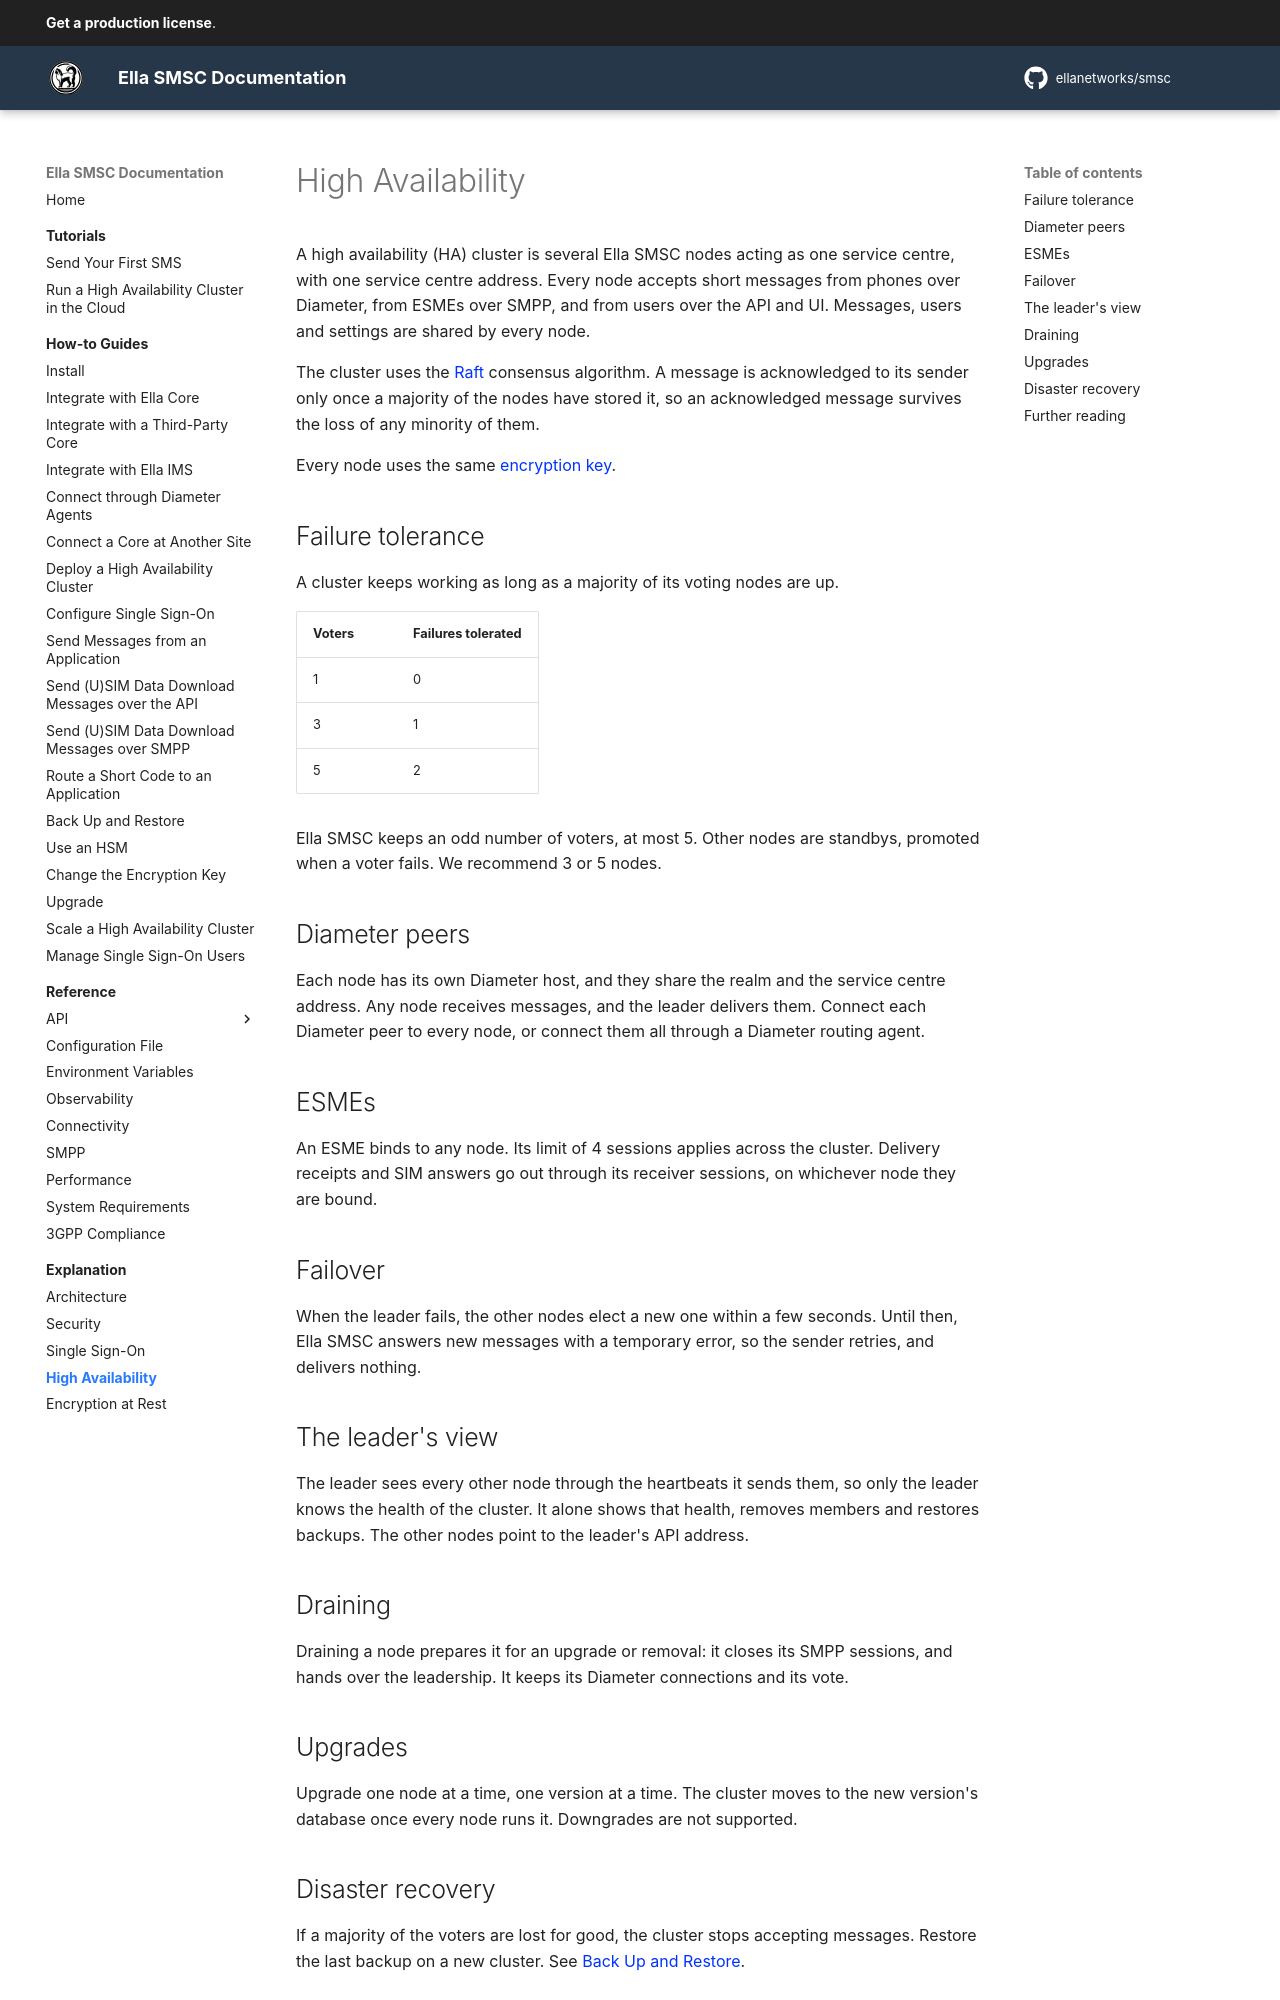

repository: ellanetworks/smsc · page: explanation/high_availability/index.html · generator: mkdocs

---
description: Explanation of how high availability works in Ella SMSC.
---

# High Availability

A high availability (HA) cluster is several Ella SMSC nodes acting as one service centre, with one service centre address. Every node accepts short messages from phones over Diameter, from ESMEs over SMPP, and from users over the API and UI. Messages, users and settings are shared by every node.

The cluster uses the [Raft](https://raft.github.io/) consensus algorithm. A message is acknowledged to its sender only once a majority of the nodes have stored it, so an acknowledged message survives the loss of any minority of them.

Every node uses the same [encryption key](encryption_at_rest.md).

## Failure tolerance

A cluster keeps working as long as a majority of its voting nodes are up.

| Voters | Failures tolerated |
| ------ | ------------------ |
| 1      | 0                  |
| 3      | 1                  |
| 5      | 2                  |

Ella SMSC keeps an odd number of voters, at most 5. Other nodes are standbys, promoted when a voter fails. We recommend 3 or 5 nodes.

## Diameter peers

Each node has its own Diameter host, and they share the realm and the service centre address. Any node receives messages, and the leader delivers them. Connect each Diameter peer to every node, or connect them all through a Diameter routing agent.

## ESMEs

An ESME binds to any node. Its limit of 4 sessions applies across the cluster. Delivery receipts and SIM answers go out through its receiver sessions, on whichever node they are bound.

## Failover

When the leader fails, the other nodes elect a new one within a few seconds. Until then, Ella SMSC answers new messages with a temporary error, so the sender retries, and delivers nothing.

## The leader's view

The leader sees every other node through the heartbeats it sends them, so only the leader knows the health of the cluster. It alone shows that health, removes members and restores backups. The other nodes point to the leader's API address.

## Draining

Draining a node prepares it for an upgrade or removal: it closes its SMPP sessions, and hands over the leadership. It keeps its Diameter connections and its vote.

## Upgrades

Upgrade one node at a time, one version at a time. The cluster moves to the new version's database once every node runs it. Downgrades are not supported.
